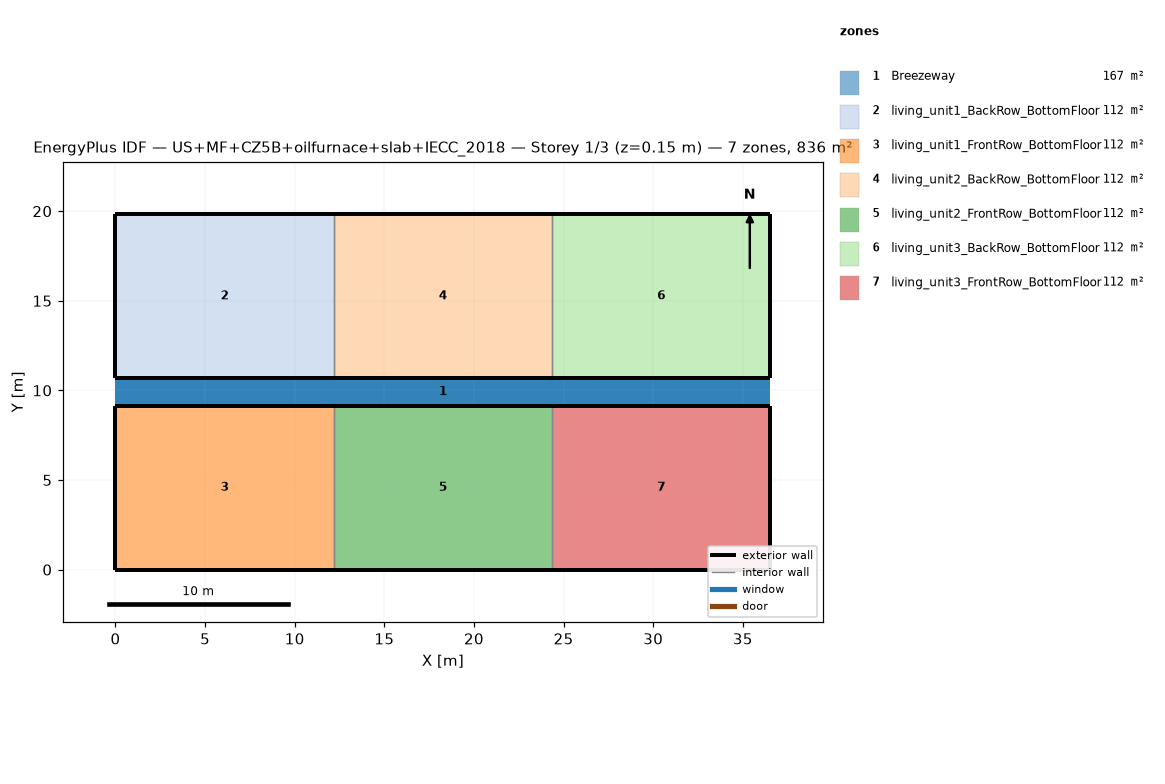
=== STOREY PLAN SPEC (per zone: floor XY polygon, exterior-wall plan segments, windows/doors) ===
zone 1: Breezeway  (167.0 m²)
  floor: (36.54, 9.16) (0.00, 9.16) (0.00, 10.68) (36.54, 10.68)
  floor: (36.54, 9.16) (0.00, 9.16) (0.00, 10.68) (36.54, 10.68)
  floor: (36.54, 9.16) (0.00, 9.16) (0.00, 10.68) (36.54, 10.68)
zone 2: living_unit1_BackRow_BottomFloor  (111.5 m²)
  floor: (12.18, 10.68) (0.00, 10.68) (0.00, 19.84) (12.18, 19.84)
  exterior wall: (0.00, 10.68) – (12.18, 10.68)  [12.2 m]
  exterior wall: (12.18, 19.84) – (0.00, 19.84)  [12.2 m]
  exterior wall: (0.00, 19.84) – (0.00, 10.68)  [9.2 m]
  interior walls: 1
zone 3: living_unit1_FrontRow_BottomFloor  (111.5 m²)
  floor: (12.18, 0.00) (0.00, 0.00) (0.00, 9.16) (12.18, 9.16)
  exterior wall: (0.00, 0.00) – (12.18, 0.00)  [12.2 m]
  exterior wall: (12.18, 9.16) – (0.00, 9.16)  [12.2 m]
  exterior wall: (0.00, 9.16) – (0.00, 0.00)  [9.2 m]
  interior walls: 1
zone 4: living_unit2_BackRow_BottomFloor  (111.5 m²)
  floor: (24.36, 10.68) (12.18, 10.68) (12.18, 19.84) (24.36, 19.84)
  exterior wall: (12.18, 10.68) – (24.36, 10.68)  [12.2 m]
  exterior wall: (24.36, 19.84) – (12.18, 19.84)  [12.2 m]
  interior walls: 2
zone 5: living_unit2_FrontRow_BottomFloor  (111.5 m²)
  floor: (24.36, 0.00) (12.18, 0.00) (12.18, 9.16) (24.36, 9.16)
  exterior wall: (12.18, 0.00) – (24.36, 0.00)  [12.2 m]
  exterior wall: (24.36, 9.16) – (12.18, 9.16)  [12.2 m]
  interior walls: 2
zone 6: living_unit3_BackRow_BottomFloor  (111.5 m²)
  floor: (36.54, 10.68) (24.36, 10.68) (24.36, 19.84) (36.54, 19.84)
  exterior wall: (24.36, 10.68) – (36.54, 10.68)  [12.2 m]
  exterior wall: (36.54, 10.68) – (36.54, 19.84)  [9.2 m]
  exterior wall: (36.54, 19.84) – (24.36, 19.84)  [12.2 m]
  interior walls: 1
zone 7: living_unit3_FrontRow_BottomFloor  (111.5 m²)
  floor: (36.54, 0.00) (24.36, 0.00) (24.36, 9.16) (36.54, 9.16)
  exterior wall: (24.36, 0.00) – (36.54, 0.00)  [12.2 m]
  exterior wall: (36.54, 0.00) – (36.54, 9.16)  [9.2 m]
  exterior wall: (36.54, 9.16) – (24.36, 9.16)  [12.2 m]
  interior walls: 1

=== DERIVED (storey summary) ===
Building: US+MF+CZ5B+oilfurnace+slab+IECC_2018
Storey: 1 of 3  (floor level z = 0.15 m)
Storey gross floor area: 836.2 m²
Zones on this storey: 7
  - Breezeway: floor 167.0 m²
  - living_unit1_BackRow_BottomFloor: floor 111.5 m²; exterior wall 33.5 m (86.9 m²); WWR 0.0%
  - living_unit1_FrontRow_BottomFloor: floor 111.5 m²; exterior wall 33.5 m (86.9 m²); WWR 0.0%
  - living_unit2_BackRow_BottomFloor: floor 111.5 m²; exterior wall 24.4 m (63.1 m²); WWR 0.0%
  - living_unit2_FrontRow_BottomFloor: floor 111.5 m²; exterior wall 24.4 m (63.1 m²); WWR 0.0%
  - living_unit3_BackRow_BottomFloor: floor 111.5 m²; exterior wall 33.5 m (86.9 m²); WWR 0.0%
  - living_unit3_FrontRow_BottomFloor: floor 111.5 m²; exterior wall 33.5 m (86.9 m²); WWR 0.0%
Zone adjacency (shared interzone walls):
  - living_unit1_BackRow_BottomFloor ↔ living_unit2_BackRow_BottomFloor
  - living_unit1_FrontRow_BottomFloor ↔ living_unit2_FrontRow_BottomFloor
  - living_unit2_BackRow_BottomFloor ↔ living_unit3_BackRow_BottomFloor
  - living_unit2_FrontRow_BottomFloor ↔ living_unit3_FrontRow_BottomFloor